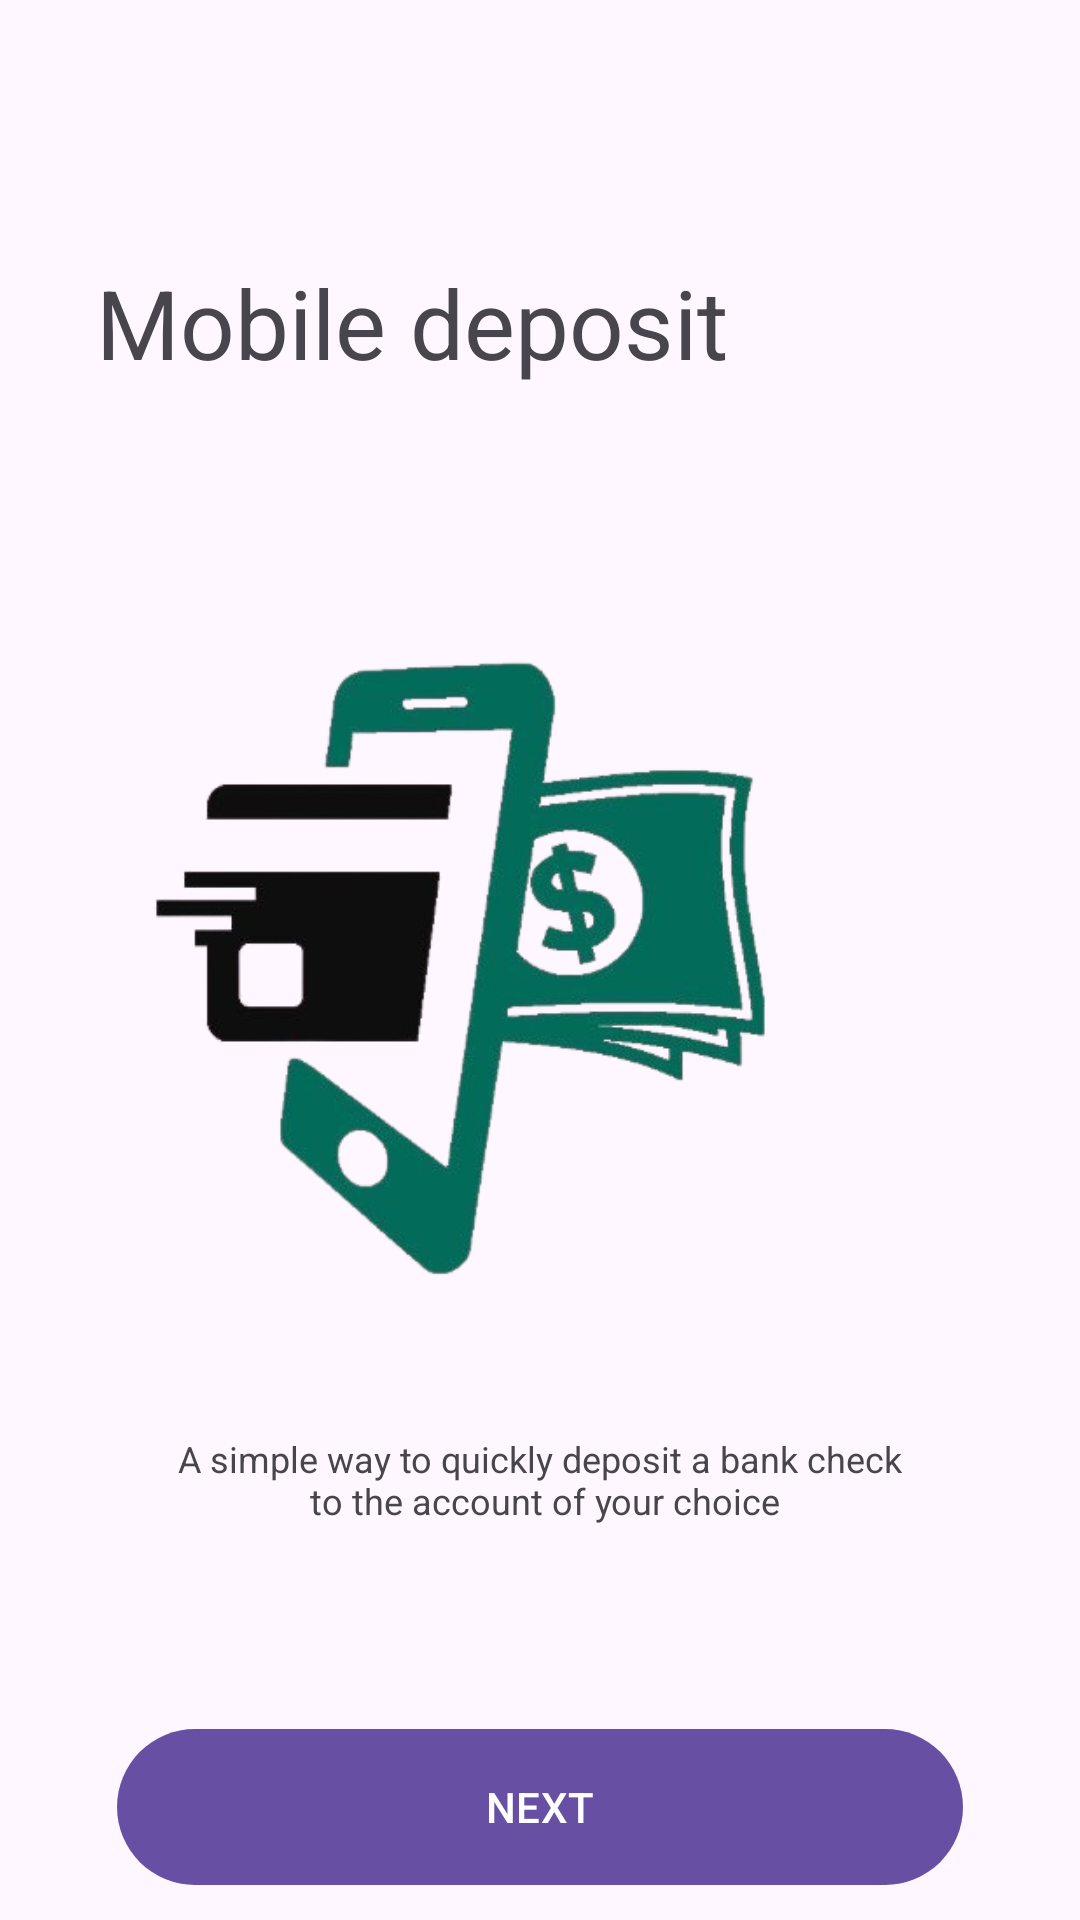

Here is an Android app screen rendered from its layout file. Give the layout XML and the strings, colors and styles it references.
<!-- AndroidManifest.xml: application theme Theme.Wifaq -->
<!-- res/layout/cheque_deposit_activity1.xml -->
<RelativeLayout
    xmlns:android="http://schemas.android.com/apk/res/android"
    xmlns:app="http://schemas.android.com/apk/res-auto"
    android:layout_width="match_parent"
    android:layout_height="match_parent"
    android:orientation="vertical">

    <TextView
        android:id="@+id/title"
        android:layout_width="wrap_content"
        android:layout_height="wrap_content"
        android:layout_alignParentTop="true"
        android:layout_marginStart="32dp"
        android:layout_marginTop="86dp"
        android:text="@string/mobileDeposit"
        android:textSize="32sp" />


    <ImageView
        android:id="@+id/imageView"
        android:layout_width="233dp"
        android:layout_height="273dp"
        android:layout_below="@+id/title"
        android:layout_alignParentEnd="true"
        android:layout_marginTop="56dp"
        android:layout_marginEnd="90dp"
        app:srcCompat="@drawable/cheque_deposit" />

    <TextView
        android:id="@+id/textView"
        android:layout_width="match_parent"
        android:layout_height="wrap_content"
        android:layout_below="@+id/imageView"
        android:layout_marginTop="20dp"
        android:text="@string/mobileDepoditDescription"
        android:textAlignment="center"
        android:textSize="12sp" />

    <com.google.android.material.button.MaterialButton
        android:id="@+id/next"
        android:layout_width="match_parent"
        android:layout_height="60dp"
        android:layout_below="@+id/textView"
        android:layout_alignParentStart="true"
        android:layout_alignParentEnd="true"
        android:layout_marginStart="39dp"
        android:layout_marginTop="64dp"
        android:layout_marginEnd="39dp"
        android:text="NEXT"
        app:cornerRadius="32dp" />

</RelativeLayout>
<!-- resources referenced by this layout -->
<resources>
  <!-- drawable cheque_deposit: png bitmap (drawable-v24, 85354 bytes) -->
  <string name="mobileDepoditDescription">A simple way to quickly deposit a bank check\n to the account of your choice</string>
  <string name="mobileDeposit">Mobile deposit</string>
  <style name="Theme.Wifaq" parent="Base.Theme.Wifaq" />
  <style name="Base.Theme.Wifaq" parent="Theme.Material3.DayNight.NoActionBar">
          
          
      </style>
</resources>
